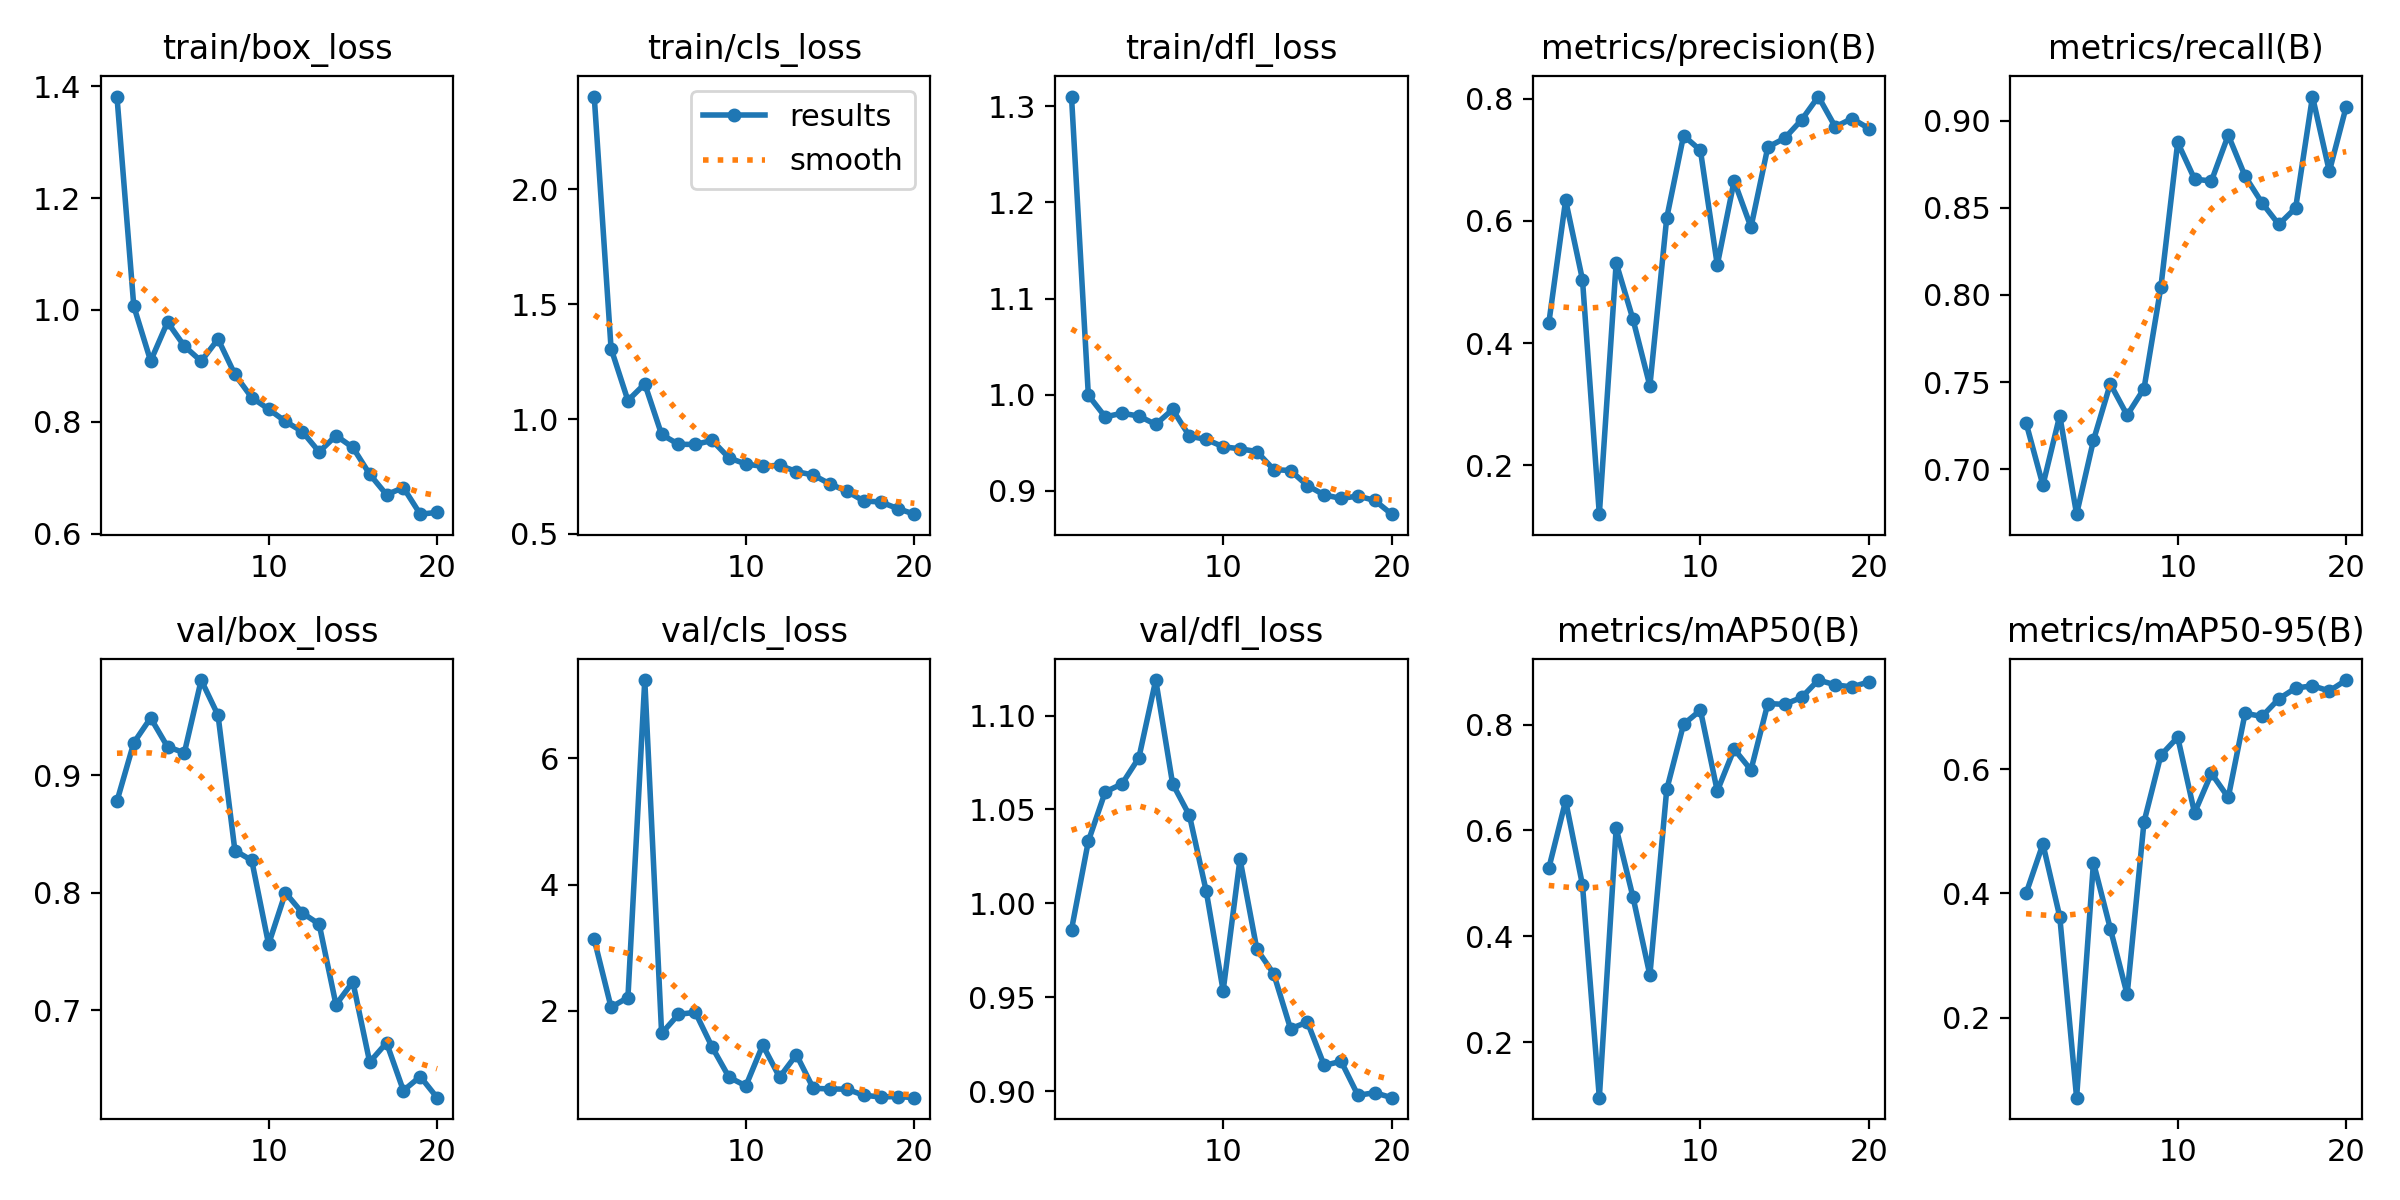

The data file committed next to this chart (first rows):
epoch, time, train/box_loss, train/cls_loss, train/dfl_loss, metrics/precision(B), metrics/recall(B), metrics/mAP50(B), metrics/mAP50-95(B), val/box_loss, val/cls_loss, val/dfl_loss, lr/pg0, lr/pg1, lr/pg2
1, 380, 1.381, 2.403, 1.31, 0.4323, 0.7266, 0.5282, 0.3999, 0.8778, 3.13, 0.986, 0.00026, 0.00026, 0.00026
2, 386.4, 1.007, 1.306, 0.9995, 0.6338, 0.6907, 0.6559, 0.4796, 0.9275, 2.055, 1.033, 0.0005133, 0.0005133, 0.0005133
3, 391.9, 0.9088, 1.08, 0.977, 0.5038, 0.7307, 0.4968, 0.3626, 0.9487, 2.209, 1.059, 0.0007388, 0.0007388, 0.0007388
4, 396.9, 0.9783, 1.153, 0.9808, 0.1201, 0.6741, 0.09486, 0.07121, 0.9241, 7.24, 1.064, 0.0009367, 0.0009367, 0.0009367
5, 402, 0.9354, 0.9327, 0.9779, 0.5311, 0.7165, 0.6041, 0.4497, 0.919, 1.64, 1.078, 0.001107, 0.001107, 0.001107
6, 406.9, 0.9085, 0.89, 0.9692, 0.4387, 0.749, 0.4736, 0.3435, 0.9809, 1.942, 1.119, 0.001249, 0.001249, 0.001249
7, 411.9, 0.948, 0.8894, 0.9847, 0.3299, 0.7309, 0.3264, 0.2374, 0.9509, 1.975, 1.064, 0.001364, 0.001364, 0.001364
8, 419.3, 0.8847, 0.9069, 0.9569, 0.6047, 0.7462, 0.6772, 0.515, 0.8358, 1.422, 1.047, 0.001307, 0.001307, 0.001307
9, 424.4, 0.8435, 0.8307, 0.9536, 0.7396, 0.8044, 0.8004, 0.6224, 0.8274, 0.946, 1.006, 0.001208, 0.001208, 0.001208
10, 429.4, 0.8228, 0.8041, 0.9459, 0.7154, 0.8877, 0.827, 0.6514, 0.756, 0.8089, 0.9534, 0.001109, 0.001109, 0.001109
11, 435.8, 0.8008, 0.7942, 0.9438, 0.5278, 0.8666, 0.6743, 0.5297, 0.7999, 1.455, 1.024, 0.00101, 0.00101, 0.00101
12, 440.4, 0.7828, 0.799, 0.9409, 0.6654, 0.8655, 0.7535, 0.5933, 0.7827, 0.9464, 0.9756, 0.000911, 0.000911, 0.000911
13, 445.3, 0.7464, 0.7711, 0.9222, 0.5896, 0.8918, 0.7141, 0.5544, 0.7732, 1.303, 0.9625, 0.000812, 0.000812, 0.000812
14, 449.8, 0.7755, 0.7563, 0.9212, 0.7207, 0.8682, 0.8396, 0.69, 0.7046, 0.7703, 0.9332, 0.000713, 0.000713, 0.000713
15, 454.7, 0.7543, 0.7171, 0.9055, 0.7351, 0.853, 0.8381, 0.6849, 0.724, 0.7606, 0.9367, 0.000614, 0.000614, 0.000614
16, 459.2, 0.7065, 0.6855, 0.8958, 0.765, 0.8405, 0.8511, 0.7132, 0.6557, 0.7566, 0.9136, 0.000515, 0.000515, 0.000515
17, 464.1, 0.6699, 0.6435, 0.8923, 0.8034, 0.85, 0.884, 0.7306, 0.6722, 0.6603, 0.9158, 0.000416, 0.000416, 0.000416
18, 468.8, 0.6826, 0.6391, 0.8946, 0.7539, 0.914, 0.8749, 0.7342, 0.6314, 0.6333, 0.8977, 0.000317, 0.000317, 0.000317
19, 473.6, 0.6351, 0.6107, 0.8901, 0.7674, 0.871, 0.8709, 0.7259, 0.6434, 0.6403, 0.8991, 0.000218, 0.000218, 0.000218
20, 478, 0.6383, 0.5861, 0.8758, 0.7511, 0.9082, 0.8806, 0.7435, 0.6254, 0.6221, 0.8964, 0.000119, 0.000119, 0.000119
